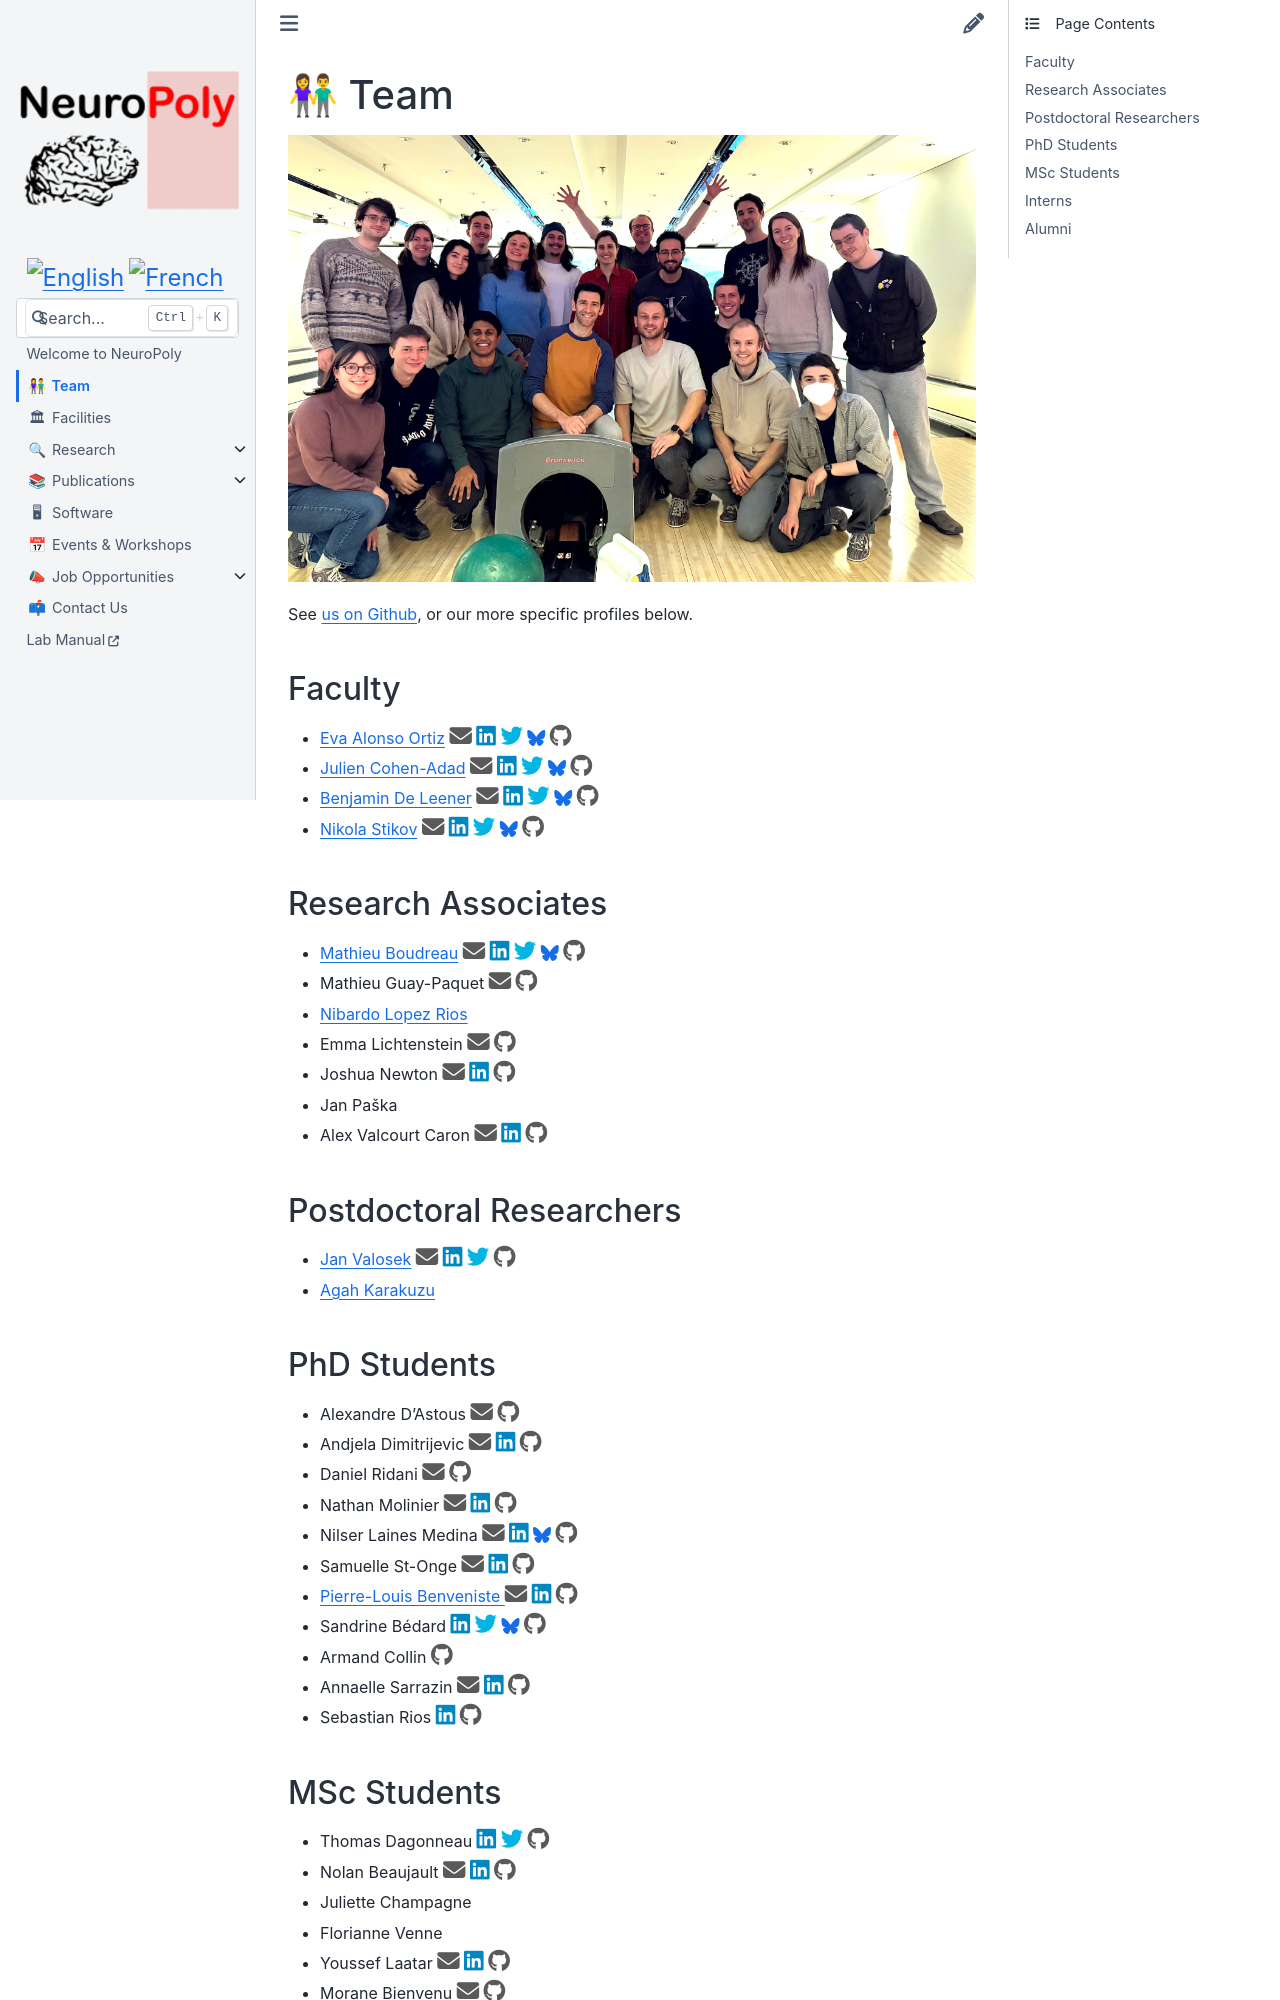

repository: neuropoly/neuro.polymtl.ca · page: team/index.html · generator: sphinx

# <span>👫</span> Team

![](../.gitbook/assets/20250125_NeuroPoly_Bowling.jpg)

See [us on Github](https://github.com/orgs/neuropoly/people), or our more specific profiles below.

## Faculty

* [Eva Alonso Ortiz](faculty/eva-alonso-ortiz.md)
  [<i class="fa fa-envelope"></i>](mailto:eva.alonso-ortiz@polymtl.ca)
  [<i class="fab fa-linkedin"></i>](https://www.linkedin.com/in/eva-alonso-ortiz/)
  [<i class="fab fa-twitter"></i>](https://twitter.com/evaalonsoortiz)
  [<i class="fa-brands fa-bluesky"></i>](https://bsky.app/profile/evaalonsoortiz.bsky.social)
  [<i class="fab fa-github"></i>](https://github.com/evaalonsoortiz)
* [Julien Cohen-Adad](faculty/julien-cohen-adad.md)
  [<i class="fa fa-envelope"></i>](mailto:julien.cohen-adad@polymtl.ca)
  [<i class="fab fa-linkedin"></i>](https://www.linkedin.com/in/jcohenadad/)
  [<i class="fab fa-twitter"></i>](https://twitter.com/jcohenadad)
  [<i class="fa-brands fa-bluesky"></i>](https://bsky.app/profile/jcohenadad.bsky.social)
  [<i class="fab fa-github"></i>](https://github.com/jcohenadad/)
* [Benjamin De Leener](faculty/benjamin-de-leener.md)
  [<i class="fa fa-envelope"></i>](mailto:benjamin.de-leener@polymtl.ca)
  [<i class="fab fa-linkedin"></i>](https://www.linkedin.com/in/benjamindeleener/)
  [<i class="fab fa-twitter"></i>](https://twitter.com/bendeleener)
  [<i class="fa-brands fa-bluesky"></i>](https://bsky.app/profile/benjamindeleener.bsky.social)
  [<i class="fab fa-github"></i>](https://github.com/benjamindeleener)
* [Nikola Stikov](faculty/nikola-stikov.md)
  [<i class="fa fa-envelope"></i>](mailto:nikola.stikov@polymtl.ca)
  [<i class="fab fa-linkedin"></i>](https://www.linkedin.com/in/nikola-stikov-20a4a34/)
  [<i class="fab fa-twitter"></i>](https://twitter.com/stikov)
  [<i class="fa-brands fa-bluesky"></i>](https://bsky.app/profile/stikov.bsky.social)
  [<i class="fab fa-github"></i>](https://github.com/nstikov/)

## Research Associates

* [Mathieu Boudreau](research-associates/mathieu-boudreau.md)
  [<i class="fa fa-envelope"></i>](mailto:mathieu.boudreau@polymtl.ca)
  [<i class="fab fa-linkedin"></i>](https://ca.linkedin.com/in/mathieujboudreau)
  [<i class="fab fa-twitter"></i>](https://twitter.com/_mattboud)
  [<i class="fa-brands fa-bluesky"></i>](https://bsky.app/profile/mathieuboudreau.bsky.social)
  [<i class="fab fa-github"></i>](https://github.com/mathieuboudreau)
* Mathieu Guay-Paquet
  [<i class="fa fa-envelope"></i>](mailto:mathieu.guay-paquet@polymtl.ca)
  [<i class="fab fa-github"></i>](https://github.com/mguaypaq)
* [Nibardo Lopez Rios](research-associates/nibardo-lopez-rios.md)
* Emma Lichtenstein
  [<i class="fa fa-envelope"></i>](mailto:emma.lichtenstein@polymtl.ca)
  [<i class="fab fa-github"></i>](https://github.com/nullnik-0)
* Joshua Newton
  [<i class="fa fa-envelope"></i>](mailto:joshua.newton@polymtl.ca)
  [<i class="fab fa-linkedin"></i>](https://www.linkedin.com/in/joshuacwnewton/)
  [<i class="fab fa-github"></i>](https://github.com/joshuacwnewton)
* Jan Paška
* Alex Valcourt Caron
  [<i class="fa fa-envelope"></i>](mailto:alex.valcourt-caron@polymtl.ca)
  [<i class="fab fa-linkedin"></i>](https://www.linkedin.com/in/alex-valcourt-caron-545bb72b7)
  [<i class="fab fa-github"></i>](https://github.com/AlexVCaron)

## Postdoctoral Researchers

* [Jan Valosek](postdoctoral-researchers/jan-valosek.md)
  [<i class="fa fa-envelope"></i>](mailto:jan.valosek@polymtl.ca)
  [<i class="fab fa-linkedin"></i>](https://www.linkedin.com/in/jan-valosek)
  [<i class="fab fa-twitter"></i>](https://twitter.com/ValosekJan)
  [<i class="fab fa-github"></i>](https://github.com/valosekj)
* [Agah Karakuzu](phd-students/agah-karakuzu.md)
